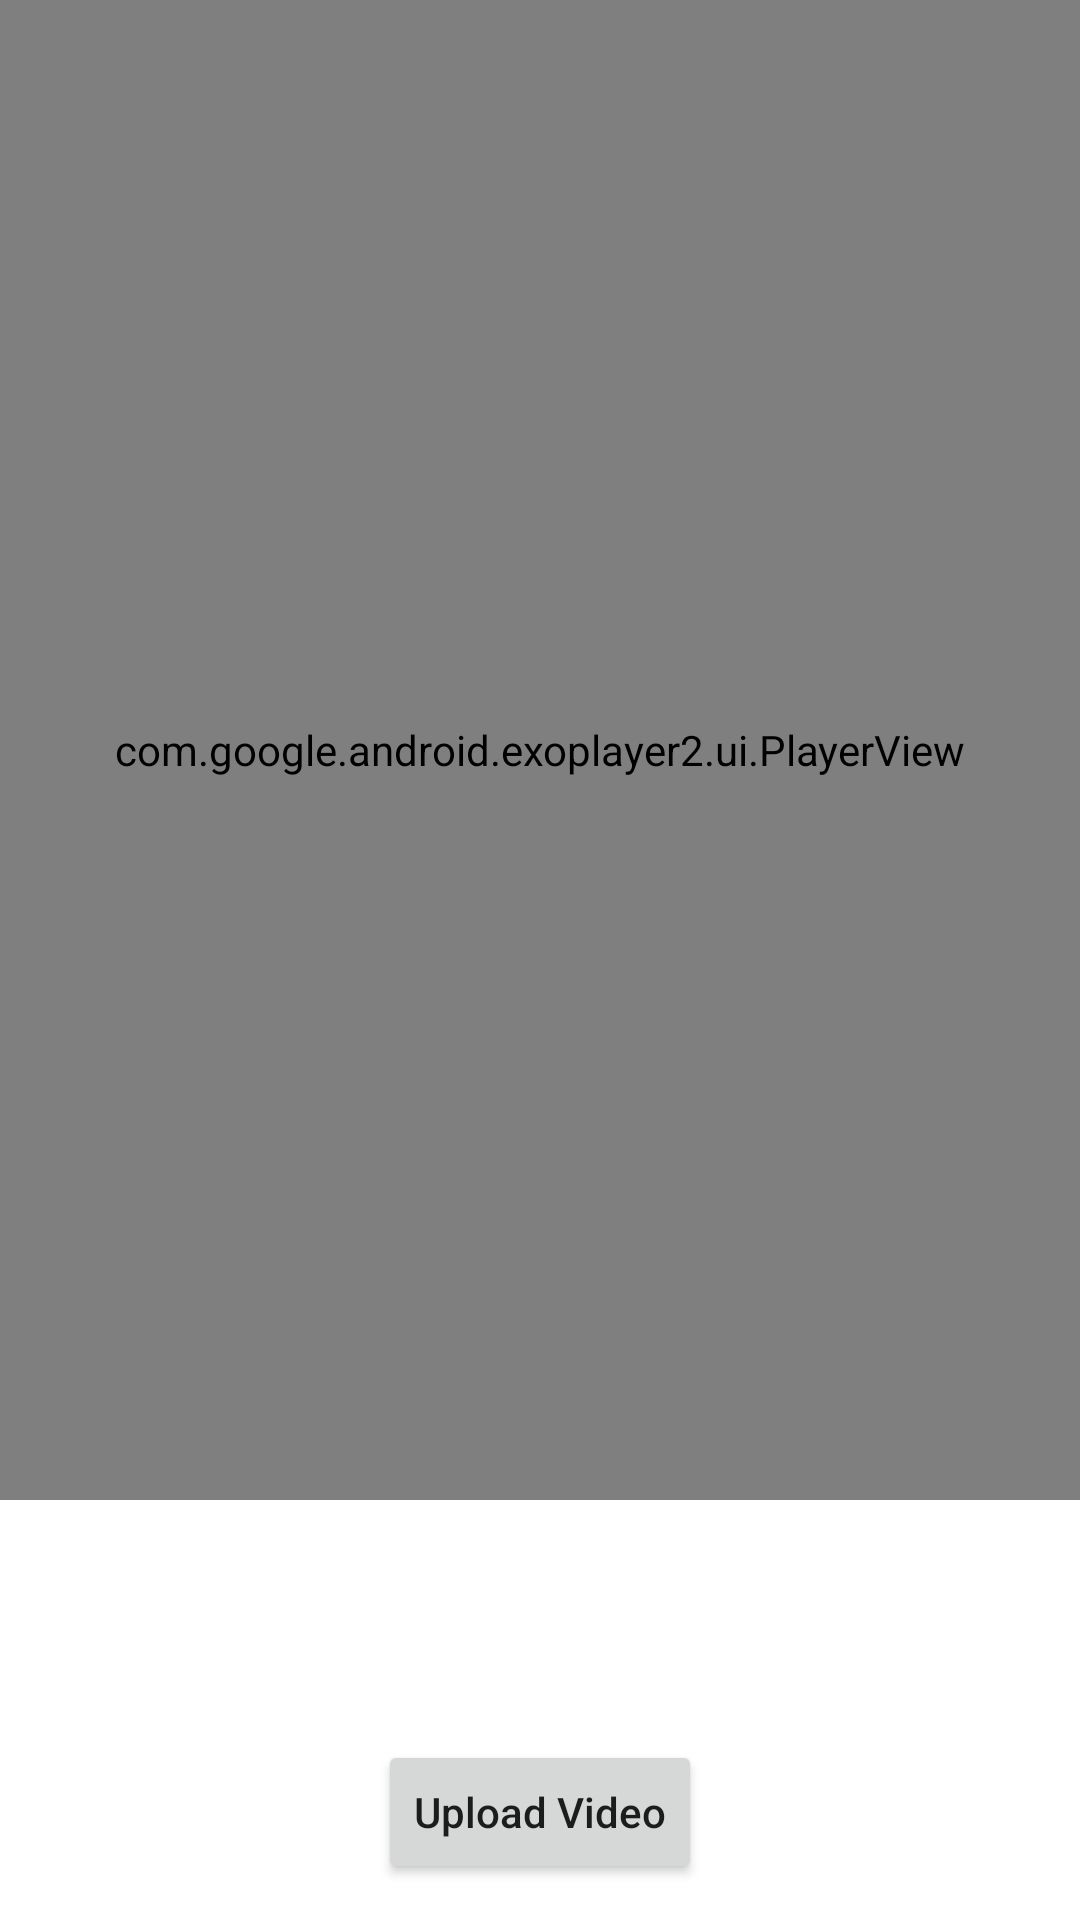

The Android layout XML behind this screen, and the referenced resources:
<!-- AndroidManifest.xml: application theme Theme.OffloadingVideo -->
<!-- res/layout/activity_upload_video.xml -->
<?xml version="1.0" encoding="utf-8"?>
<androidx.constraintlayout.widget.ConstraintLayout xmlns:android="http://schemas.android.com/apk/res/android"
    xmlns:app="http://schemas.android.com/apk/res-auto"
    xmlns:tools="http://schemas.android.com/tools"
    android:layout_width="match_parent"
    android:layout_height="match_parent"
    tools:context=".UploadVideo">

    <com.google.android.exoplayer2.ui.PlayerView
        android:id="@+id/video_view_upload"
        android:layout_width="0dp"
        android:layout_height="500dp"
        app:layout_constraintBottom_toBottomOf="parent"
        app:layout_constraintEnd_toEndOf="parent"
        app:layout_constraintHorizontal_bias="1.0"
        app:layout_constraintStart_toStartOf="parent"
        app:layout_constraintTop_toTopOf="parent"
        app:layout_constraintVertical_bias="0.0" />

    <Button
        android:id="@+id/btn_uploadd"
        android:layout_width="wrap_content"
        android:layout_height="wrap_content"
        android:layout_marginTop="80dp"
        android:text="Upload Video"
        android:textAllCaps="false"
        app:layout_constraintEnd_toEndOf="@+id/video_view_upload"
        app:layout_constraintStart_toStartOf="@+id/video_view_upload"
        app:layout_constraintTop_toBottomOf="@+id/video_view_upload" />
</androidx.constraintlayout.widget.ConstraintLayout>
<!-- resources referenced by this layout -->
<resources>
  <style name="Theme.OffloadingVideo" parent="Theme.MaterialComponents.DayNight.DarkActionBar">
          
          <item name="colorPrimary">@color/purple_500</item>
          <item name="colorPrimaryVariant">@color/purple_700</item>
          <item name="colorOnPrimary">@color/white</item>
          
          <item name="colorSecondary">@color/teal_200</item>
          <item name="colorSecondaryVariant">@color/teal_700</item>
          <item name="colorOnSecondary">@color/black</item>
          
          <item name="android:statusBarColor" tools:targetApi="l">?attr/colorPrimaryVariant</item>
          
      </style>
  <color name="purple_500">#82DFEC</color>
  <color name="purple_700">#50A1AC</color>
  <color name="white">#FFFFFFFF</color>
  <color name="teal_200">#FF03DAC5</color>
  <color name="teal_700">#FF018786</color>
  <color name="black">#FF000000</color>
</resources>
